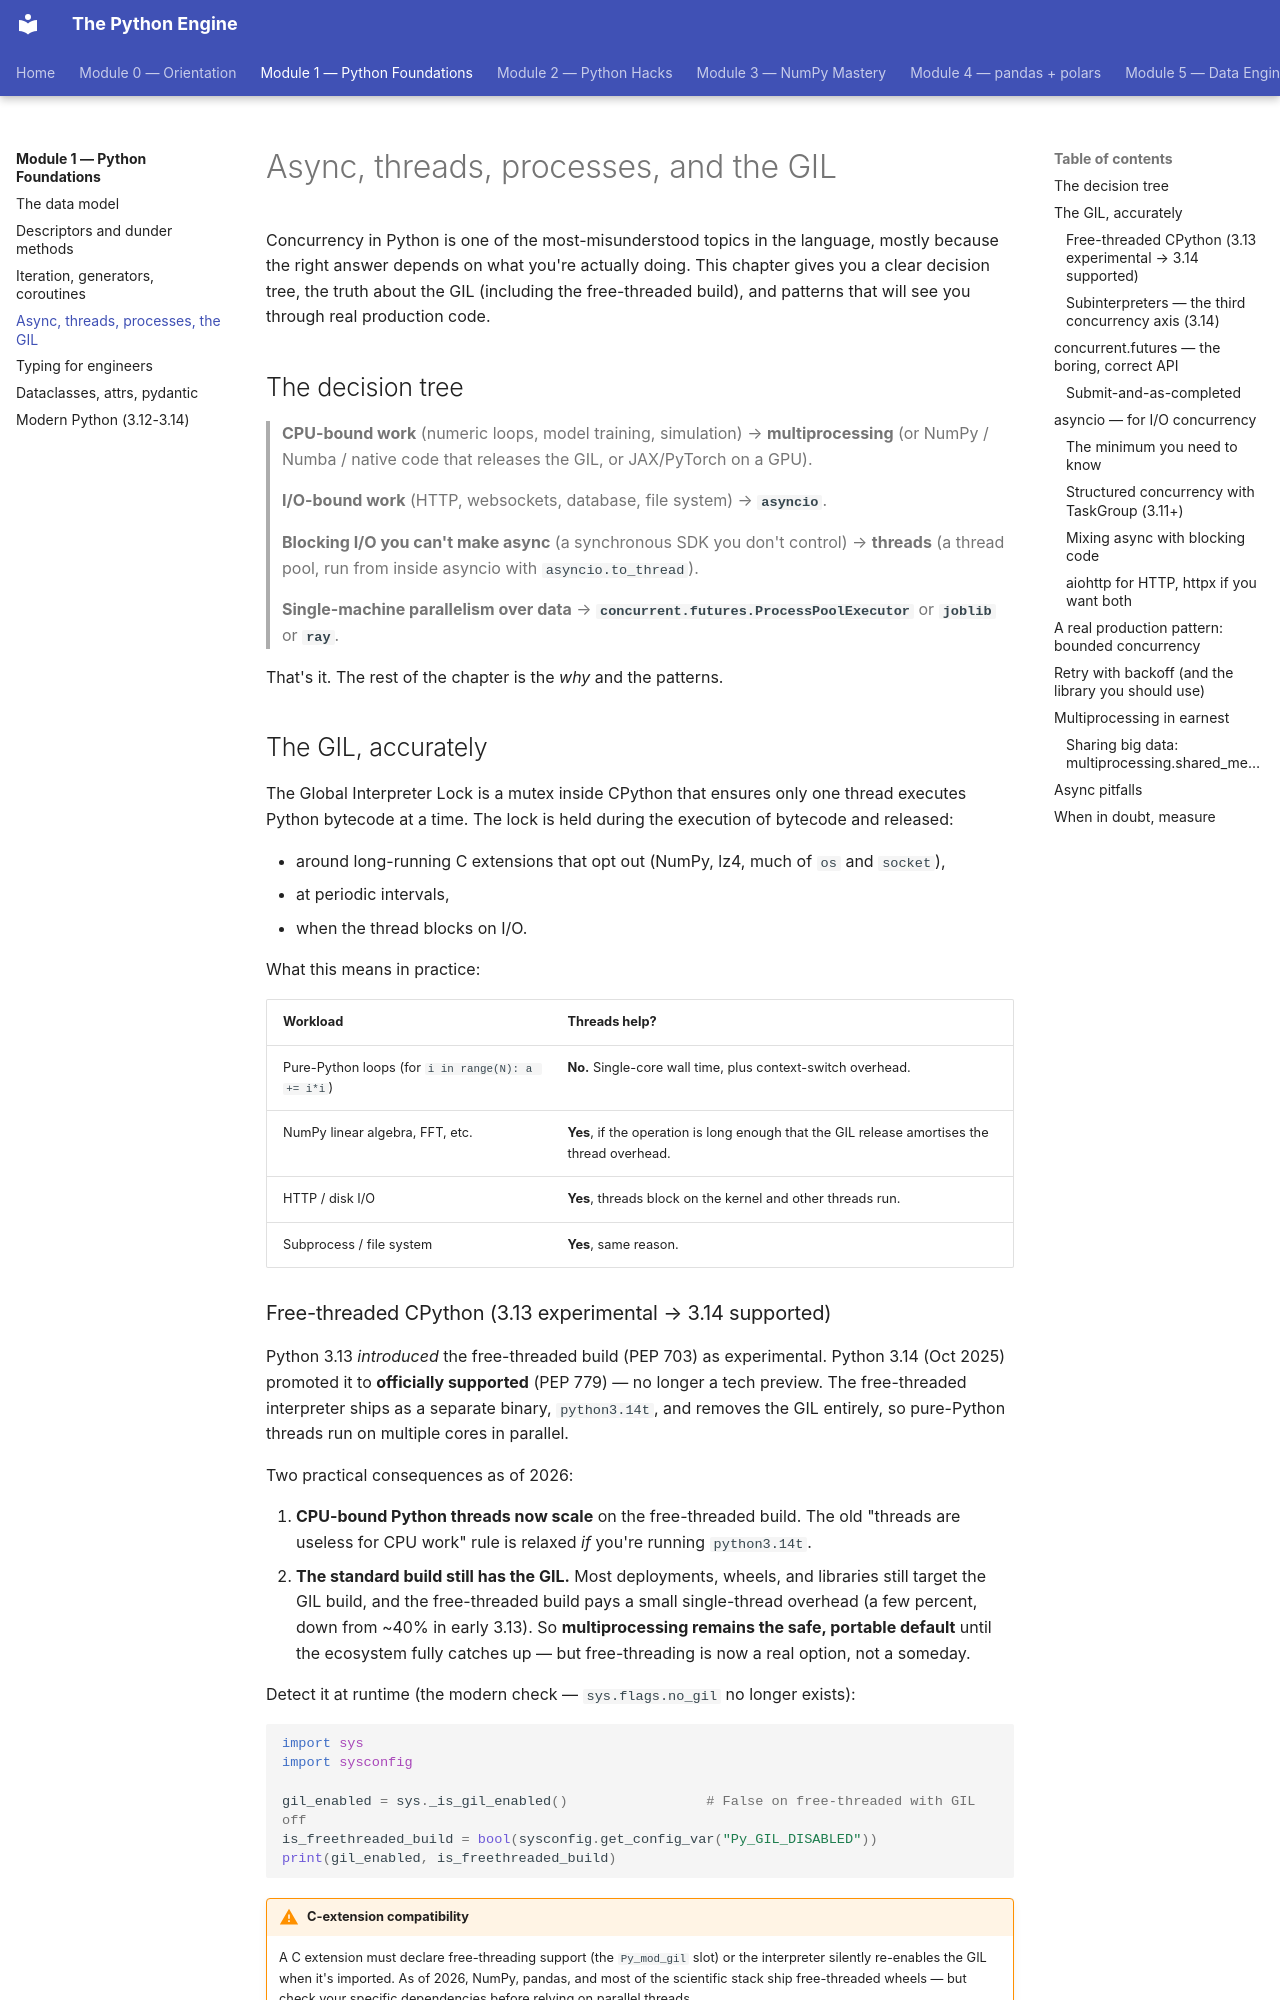

repository: billyribeiro-ux/python-engine · page: 01-python-foundations/04-concurrency/index.html · generator: mkdocs

# Async, threads, processes, and the GIL

Concurrency in Python is one of the most-misunderstood topics in the language, mostly because the right answer depends on what you're actually doing. This chapter gives you a clear decision tree, the truth about the GIL (including the free-threaded build), and patterns that will see you through real production code.

## The decision tree

> **CPU-bound work** (numeric loops, model training, simulation) → **multiprocessing** (or NumPy / Numba / native code that releases the GIL, or JAX/PyTorch on a GPU).
>
> **I/O-bound work** (HTTP, websockets, database, file system) → **`asyncio`**.
>
> **Blocking I/O you can't make async** (a synchronous SDK you don't control) → **threads** (a thread pool, run from inside asyncio with `asyncio.to_thread`).
>
> **Single-machine parallelism over data** → **`concurrent.futures.ProcessPoolExecutor`** or **`joblib`** or **`ray`**.

That's it. The rest of the chapter is the *why* and the patterns.

## The GIL, accurately

The Global Interpreter Lock is a mutex inside CPython that ensures only one thread executes Python bytecode at a time. The lock is held during the execution of bytecode and released:

- around long-running C extensions that opt out (NumPy, lz4, much of `os` and `socket`),
- at periodic intervals,
- when the thread blocks on I/O.

What this means in practice:

| Workload | Threads help? |
|---|---|
| Pure-Python loops (for `i in range(N): a += i*i`) | **No.** Single-core wall time, plus context-switch overhead. |
| NumPy linear algebra, FFT, etc. | **Yes**, if the operation is long enough that the GIL release amortises the thread overhead. |
| HTTP / disk I/O | **Yes**, threads block on the kernel and other threads run. |
| Subprocess / file system | **Yes**, same reason. |
